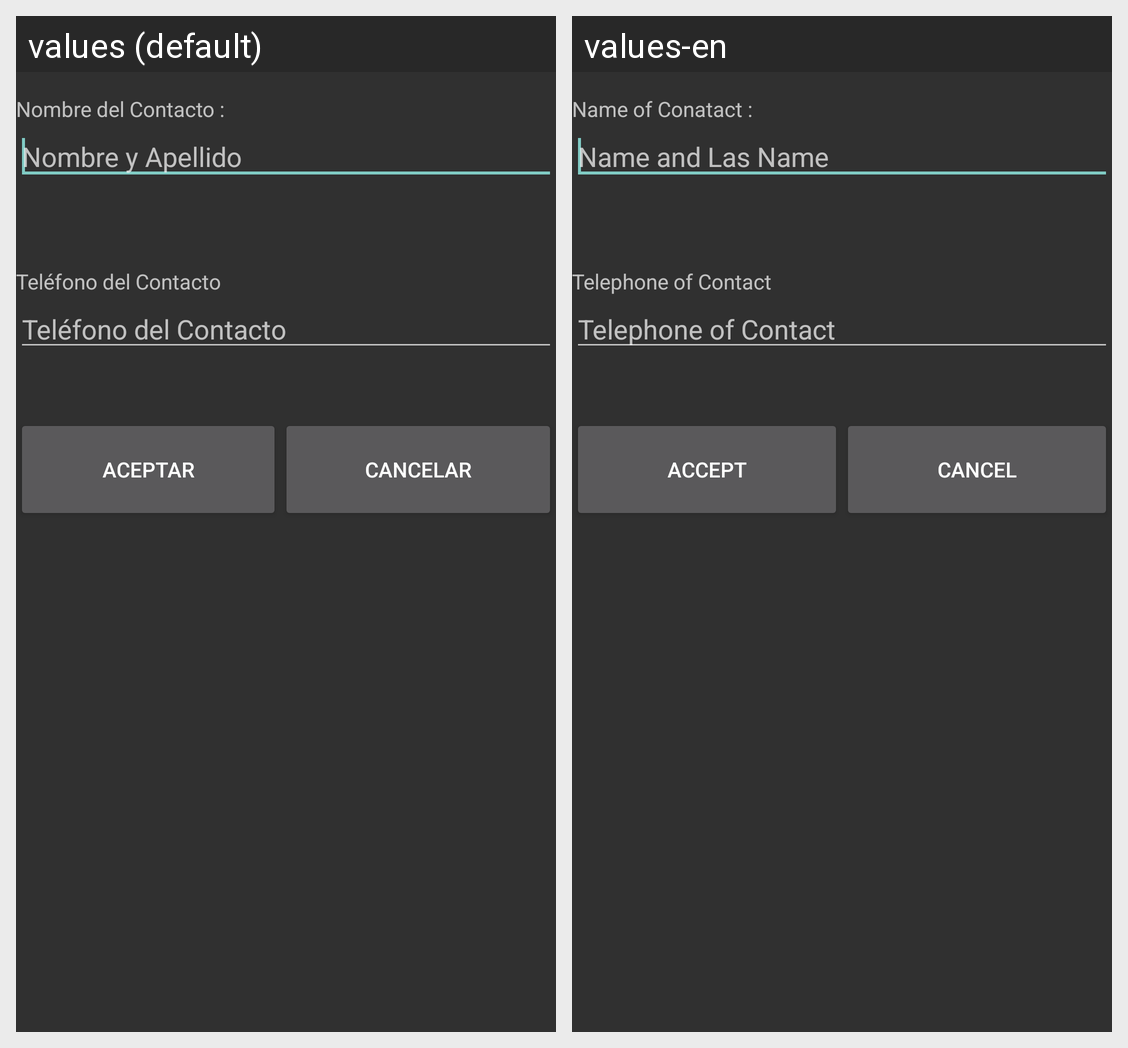

Translations of the strings shown on this Android screen, per locale in the grid:
Android screen res/layout/dato_contacto.xml rendered under 2 locales, left to right: values (default), values-en. Device: Nexus 5 (rendered at 1080×1920; each locale shown at half size, 540×960, under a caption strip naming it); theme AppTheme.
Strings drawn on this screen, with the default value and each locale's value (text and hints the layout hard-codes, and strings that could not be matched under every locale, appear in the picture but are not listed):

nombre_contact
  values: Nombre del Contacto :
  values-en: Name of Conatact :

nombre_apellido_hint
  values: Nombre y Apellido
  values-en: Name and Las Name

tel_contact
  values: Teléfono del Contacto
  values-en: Telephone of Contact

aceptar
  values: Aceptar
  values-en: Accept

cancelar
  values: Cancelar
  values-en: Cancel
